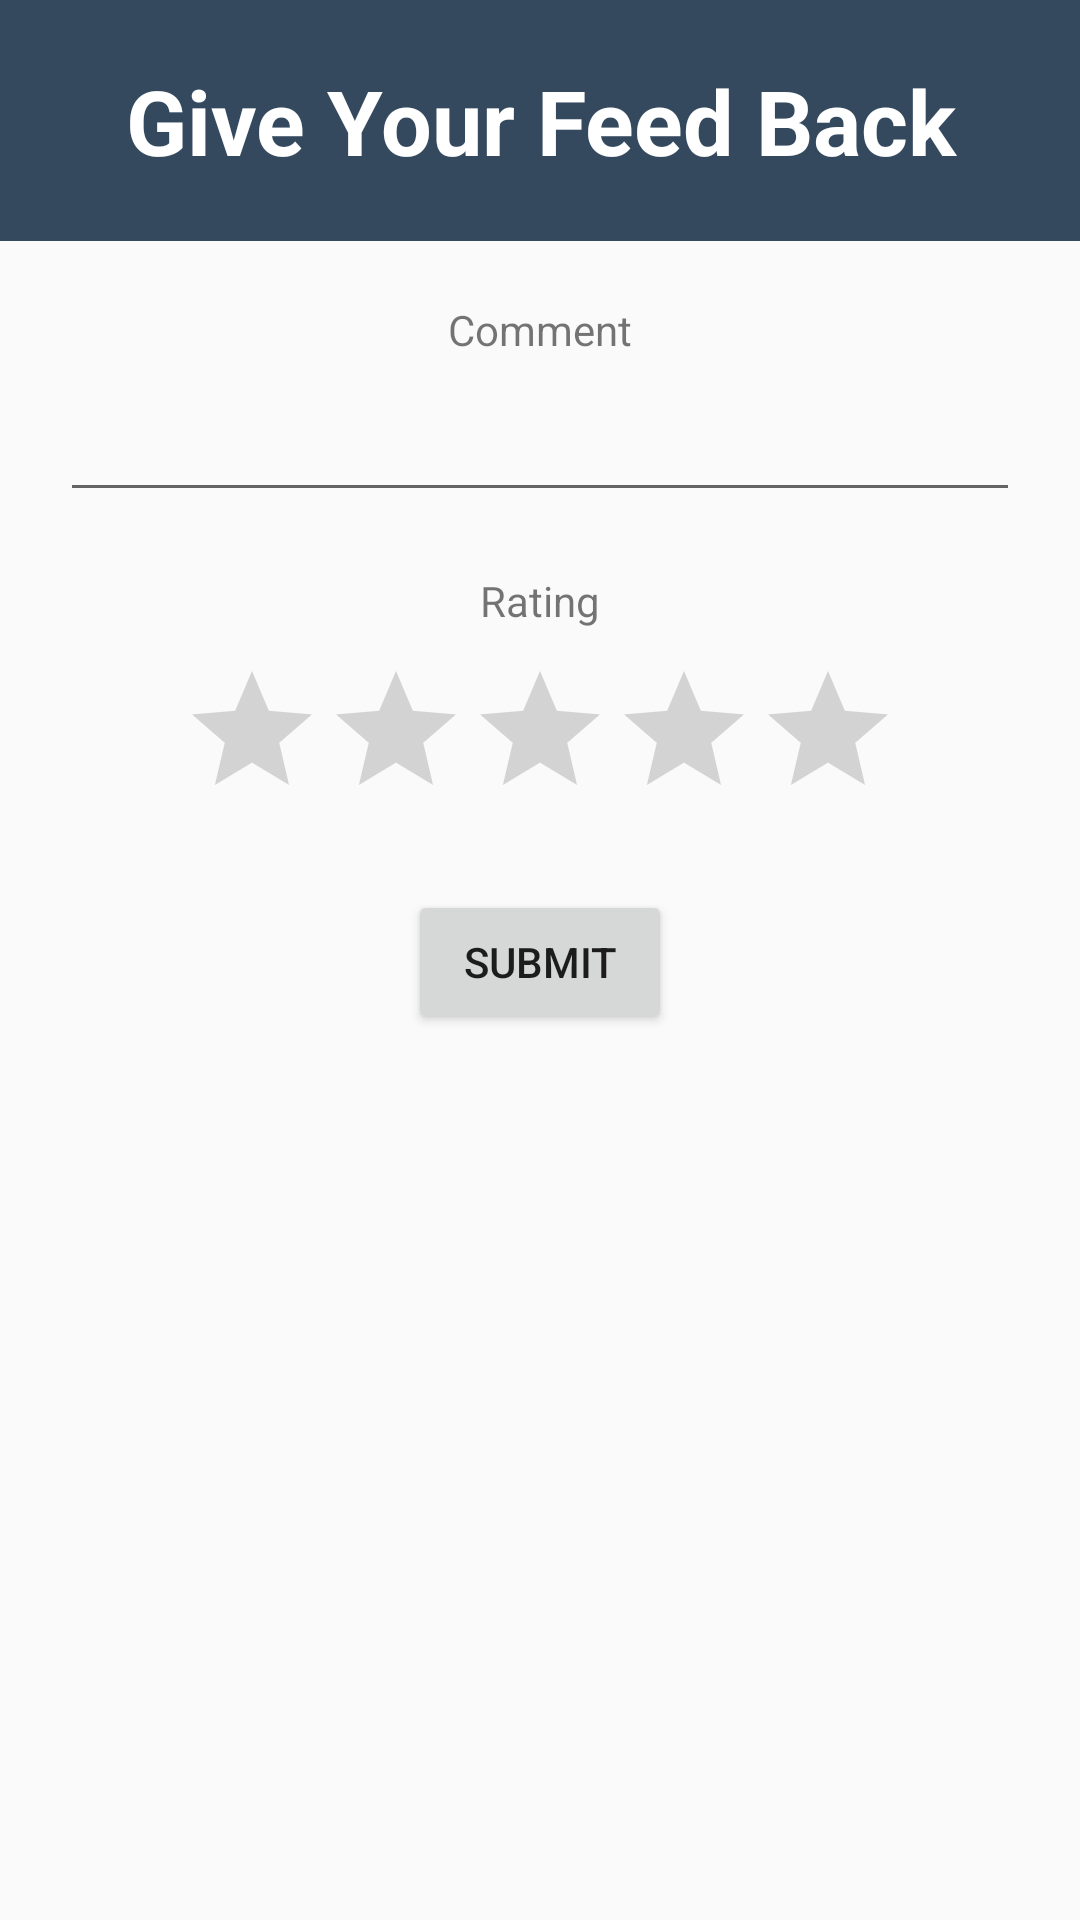

Android layout source for this screen:
<!-- AndroidManifest.xml: application theme AppTheme -->
<!-- res/layout/feed_back_layout.xml -->
<?xml version="1.0" encoding="utf-8"?>
<LinearLayout xmlns:android="http://schemas.android.com/apk/res/android"
    android:layout_width="match_parent"
    android:layout_height="wrap_content"
    android:orientation="vertical"

    >

    <TextView
        android:layout_width="match_parent"
        android:layout_height="wrap_content"
        android:background="@color/colorPrimary"
        android:gravity="center"
        android:padding="20dp"
        android:text="Give Your Feed Back"
        android:textColor="@color/white"
        android:textSize="30sp"
        android:textStyle="bold" />

    <LinearLayout
        android:layout_width="match_parent"
        android:layout_height="wrap_content"
        android:gravity="center"
        android:orientation="vertical"
        android:padding="20dp">

        <TextView
            android:layout_width="wrap_content"
            android:layout_height="wrap_content"
            android:text="Comment" />

        <EditText
            android:id="@+id/comment_et"
            android:layout_width="match_parent"
            android:layout_height="wrap_content"
            android:layout_marginTop="10dp" />

        <TextView
            android:layout_width="wrap_content"
            android:layout_height="wrap_content"
            android:layout_marginTop="20dp"
            android:text="Rating" />

        <RatingBar
            android:id="@+id/rating_bar"
            android:layout_width="wrap_content"
            android:layout_height="wrap_content"
            android:layout_marginTop="10dp" />

        <Button
            android:id="@+id/submit_btn"
            android:layout_width="wrap_content"
            android:layout_height="wrap_content"
            android:layout_marginTop="20dp"
            android:text="Submit" />

    </LinearLayout>


</LinearLayout>
<!-- resources referenced by this layout -->
<resources>
  <color name="colorPrimary">#34495e</color>
  <color name="white">#FFFFFF</color>
  <style name="AppTheme" parent="Theme.AppCompat.Light.DarkActionBar">
          
          <item name="colorPrimary">@color/colorPrimary</item>
          <item name="colorPrimaryDark">@color/colorPrimaryDark</item>
          <item name="colorAccent">@color/colorAccent</item>
      </style>
  <color name="colorPrimaryDark">#2c3e50</color>
  <color name="colorAccent">#03A9F4</color>
</resources>
